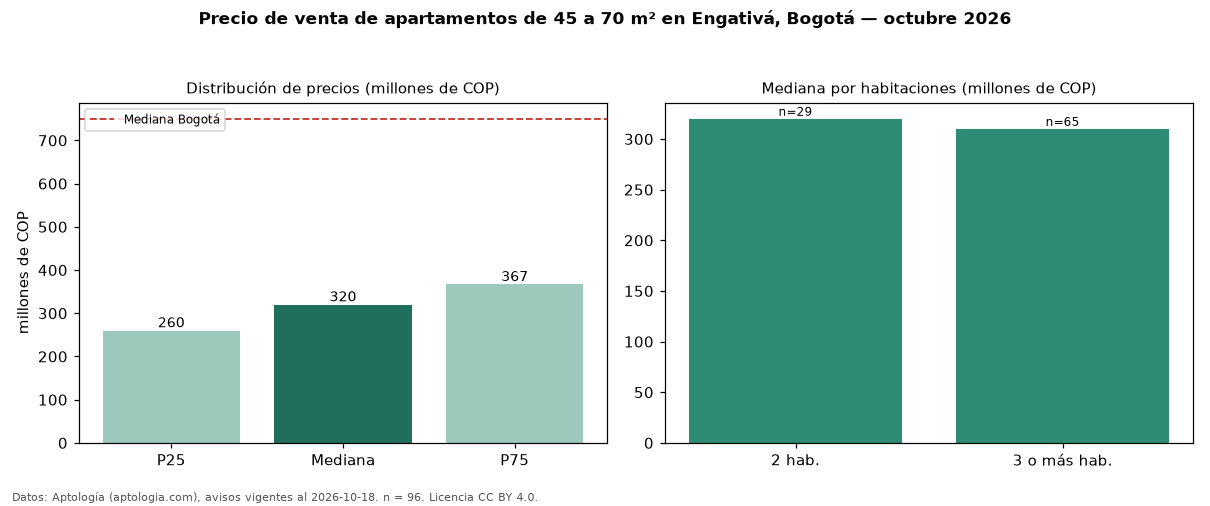

The file beside this chart, header and first rows:
seccion, metrica, valor, moneda, n
filtro, area2, de 45 a 70 m², , 96
precio, p25, 260000000, COP, 96
precio, mediana, 320000000, COP, 96
precio, p75, 366900000, COP, 96
precio, minimo, 165000000, COP, 96
precio, maximo, 727000000, COP, 96
m2, mediana_precio_m2, 5348485, COP, 96
m2, area_mediana_m2, 59.0, m2, 96
admin, mediana_admin_mes, 257500, COP, 78
banos, mediana_banos, 2.0, , 
parqueadero, pct_con_parqueadero, 93.5, %, 62
estrato, estrato_mas_frecuente, 3, , 91
habitaciones, 2, 320000000, COP, 29
habitaciones, 3+, 310000000, COP, 65
ciudad, mediana_ciudad_referencia, 750000000, COP, 
ciudad, mediana_m2_ciudad, 7261905, COP, 
fuente, fecha_datos, 2026-10-18, , 
fuente, atribucion, https://www.aptologia.com/venta/bogota/e…, , 
fuente, licencia, CC BY 4.0, , 
